Image classification data set "data" (Chiba9/Valve on GitHub). Class labels (2): close, open.

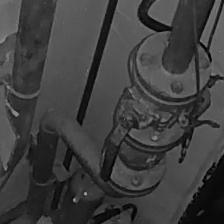
Label: open

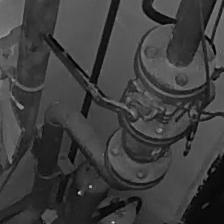
Label: close

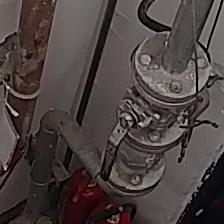
Label: open

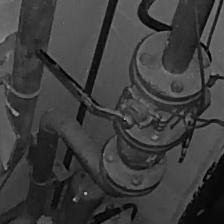
Label: close

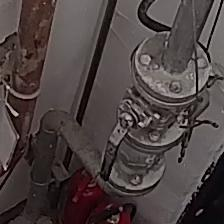
Label: open

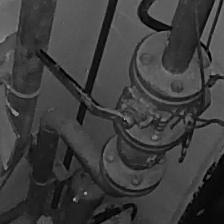
Label: close
